pico-8 play session: mixed d-pad (fixed 12-tick cycle)

[t = 1 s] mixed d-pad (1.2s cycle ×~1): → ← ↑ ↓ + 🅾/❎ taps, ~1s
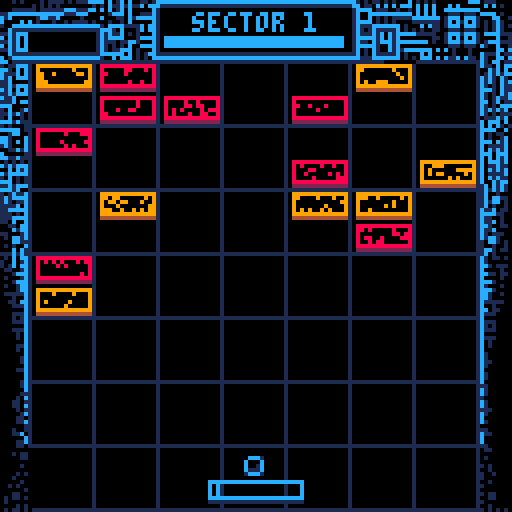
[t = 2 s] mixed d-pad (1.2s cycle ×~1): → ← ↑ ↓ + 🅾/❎ taps, ~2s
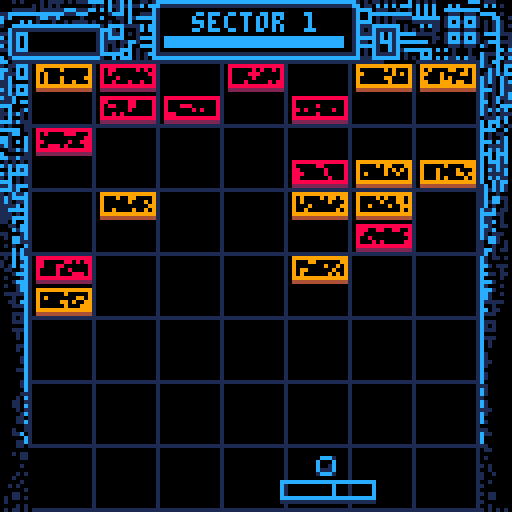
[t = 4 s] mixed d-pad (1.2s cycle ×~3): → ← ↑ ↓ + 🅾/❎ taps, ~4s
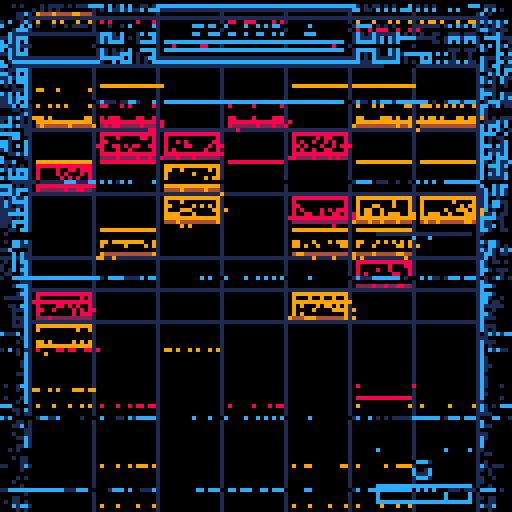
[t = 6 s] mixed d-pad (1.2s cycle ×~5): → ← ↑ ↓ + 🅾/❎ taps, ~6s
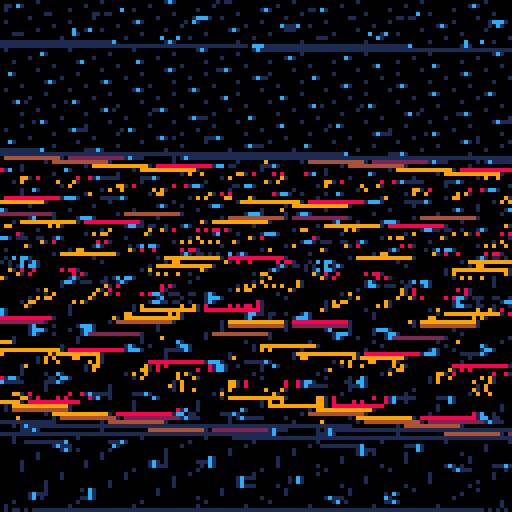

pico-8 cartridge
version 8
__lua__
--bit.bash
--by fred bednarski
--@level27geek


--this code is probably a mess
--i wouldn't know, bc it is
--realy the first thing
--that i have ever coded.
--find out more at:
--level0gamedev.blogspot.com

--edit: i have learned a lot in
--making of this game. i now 
--know for sure, the code is a 
--mess. a lot of different 
--naming conventions and 
--spaghetti code in general.
--here be dragons.

music(0)

function _init()

function gpal()
 pal()
 palt (0, false)
 palt (15, true)
end

gpal()
gamestate=0

frame_num=1
once = 0

--paddle
padx=52
pady=120
padyconstant=pady
padw=23
padh=4
padspeed=0
padspeedmax=10
padcenterx=padx+padw/2
padcol=12

--ball
ballsize=5
ballx=(padx+padx+padw)/2-2 --centers the ball on the paddle for serve
bally=pady-ballsize-1
ballsprite=2
ballxdir=0
ballydir=0
ballspeed=0
startspeed=1.9
servedir=startspeed
servei=0
ballcenterx=ballx+ballsize/2
ballcentery=bally+ballsize/2

--playfield
minx=7
maxx=120
miny=15
maxy=127

--endframe
frame_col =12
frame = {}
frame_action = 0

--intro_bg
grid_t=0

bugs ={} --table for enemies
explosions ={} --table for particles
trails ={} --table for trail particle

level=1
leveldone=true
currentlevel = 0
score=0
scoremulti=10 --score multiplier, large to avoid rounding errors
lives=4 
newball=1
hitx=0
camoffset = 0 --used for screenshake

--timer
timerx1 = 41
timery1 = 9
timerx2 = 86
timery2 = 11
timercol = 12 
timerxmax=timerx2
timerlen=timerx2-timerx1
timerlenmax=timerxmax-timerx1

--text info up top
topinf = "sector "..level
topcol1 = 12
topcol2 = 12

symbols={"�","�","�","�","�","�","�","�","�","�","�","�","�"}
symbol=flr(rnd(#symbols))+1

--powerups todo
bonuses = {powerups ={} }

powerups = {
 {name = "pad size+",label="p", col=12, func= function() padw+=4 padh+=2 end},
 {name = "pad size-",label="p", col=8, func= function() padw-=4 padh-=2 end},
 {name = "slow ball",label="s", col=12, func= function() if ballspeed>=2+max(0.5,level/7) then ball_speed_mod(min(-level/7,-0.5)) end end},     
 {name = "fast ball",label="s", col=8, func= function() ball_speed_mod(0.5) end},
 {name = "ball size+",label="b", col=12, func= function() ballsize+=2 ballsprite+=1 end},     
 {name = "ball size-",label="b", col=8, func= function() ballsize-=2 ballsprite-=1 end},
 {name = "error!",label="nil", col=8, func= function() bosses[bosses.select].func() end}
}

 
--glitches
glitch_noise_factor = 0
glitch_line_factor = 0 
--timers for different glitches
tot1 = nil -- total glitch out
tot2 = nil -- wobble
tot3 = nil -- glitch_triline
tot4 = nil -- glitch_fuzz

--bosses
bosses={
 {name="dr0p.dat", inf="bulky trojan able to push data down into secure memory and brick the cpu.  ", func = function() bug_down() end},
 {name="bre3d-v8", inf="lower memory virus that clones itself and corrupts data in a rapid manner.  ", func = function() create_breed() end},
 {name="cysta_b", inf="an ever expanding rootkit. disables sys functions and makes it unstable.   ", func = function() create_copy_bug() end},
 {name="happy.84",inf="a polymorphic worm with surveillance protocols and very unstable behavior.  ", func = function() bugmix() end},
 select=1
}
bi={} --boss indicator
bi.x=85
bi.y=55 

flashes={}
keys={} --for extended key handler
init_keys()
tbx_init()


end



function movepaddle()
 padcol=12
 pady=padyconstant
  if is_held(0) and padx>1 then
   padspeed-=3
  elseif is_held(1) and padx<(127-padw) then
   padspeed+=3
  end 
  padx+=padspeed
  if newball==1 then
   ballx=padx+padw/2-ballsize/2
  end
  --contain the paddle movement
  --to within the playfield
  if padx<minx then
			padx=minx
			padspeed=0
  elseif padx+padw>maxx then
   padx=maxx-padw
   padspeed=0
  end
  if padspeed>padspeedmax then
   padspeed=padspeedmax
  end
end


function padspeed_down()
 padspeed = 0.5 * padspeed
 if padspeed>-1 and padspeed<1 then
  padspeed=0
 end 
end 


function serve()
 if newball==1 and
 is_pressed(4)  and
 lives!=-1 and 
 generating != true  then 
  newball=0
  ballydir-=startspeed
  ballxdir+=servedir
  music(4)
  end
end

function serve_help()
  if (is_pressed(1)) servedir=1
  if (is_pressed(0)) servedir=-1
  servei+=servedir
  if (servei<=padx) servei = padx+padw-1
  if (servei>=padx+padw) servei=padx+1
end

function serve_line()
 if newball==1 then
  for i=1,3 do
   pset(servei,pady+i,12)
  end 
 end
end

function moveball()
  ballhit = false
  ballx+=ballxdir
  bally+=ballydir
  ballcenterx=ballx+ballsize/2
  ballcentery=bally+ballsize/2
  if ballxdir!=0 then trail_create(ballx,bally,12,ballspeed+4,ballsize-1) end
end


function wallbounce()
 --left
  if ballx<minx then
   ballxdir=-ballxdir
   ballx+=1
   sfx(4)
   create_explosion(ballx,bally,12,2,2,4)
  end
 --right
  if ballx>=maxx-ballsize then
   ballxdir=-ballxdir
   ballx-=1
   sfx(4)
   create_explosion(ballx+ballsize,bally,12,2,2,4)
  end
 --top
  if bally<miny then
   ballydir=-ballydir
   bally+=1
   sfx(4)
   create_explosion(ballx+3,bally,12,2,2,4)
  end
end


function hitball()
 --check if ball is within paddle
  if ballx>padx-2 and
  ballx<=padx+padw+1 and
  bally>=pady-ballsize and
  bally<pady+padh and
 --and is travelling down
  ballydir>0 then
  --pitagoran therum keeps
  --overall speed constant
   ballspeed=sqrt(ballxdir*ballxdir+ballydir*ballydir)
  
  --slice mechanic?
  --only small changes to ballxdir
   if is_held(0) or is_held(1) then
    ballxdir+=padspeed/4.2
   else 
   --change ball angle
   --based on where the ball
   --hit the paddle
    padcenterx=padx+padw/2
    hitx=(ballcenterx-padcenterx)/(padw/2)
    ballxdir=ballspeed*hitx
   end
   if ballxdir==0 then
    ballxdir=rnd(1)-2/10  
   end
  --elimnate ball going crazy
  --when x dir > speed
   if ballxdir>ballspeed then
    ballxdir=ballspeed*0.9
   elseif ballxdir<-ballspeed then
    ballxdir=ballspeed*0.9*(-1)
   end  
  --speed up the ball
   ballspeed+=(min(level,8)/100)
  --compute ball y direction
  --to keep speed constant
   ballydir=sqrt(ballspeed*ballspeed-ballxdir*ballxdir)*(-1)
   sfx(3)
   scoremulti=10
   padcol=7
   pady+=2
   create_explosion(ballcenterx,ballcentery+3,12,6,1,6) 
  end
end


function lose()
  if bally>maxy then
   music(-1)
   if (lives>0) sfx(17)
   if lives!=-1 then
 	  camoffset=2
 	  create_pixelfall(ballx+ballsize/2,bally+ballsize/2,12,2,-1)
 	  create_pixelfall(ballx+ballsize/2,bally+ballsize/2,7,2,-1)
 	  newball=1
 	  lives-=1
 	  scoremulti=10
 	  ballx=(padx+padx+padw)/2-3
    bally=pady-ballsize-1
    ballxdir=0
    ballydir=0
    basic_sizes()
    tot3=10
    for i in all(bonuses) do
     flash_square_crreate(i,6)
     create_explosion(i.x+4,i.y+8,i.col,8,2,5)
     create_pixelfall(i.x+4,i.y+8,i.col,4,1)
     del(bonuses,i)
    end 
 	 else
 	  ballydir=0
 	  ballxdir=0
 	  bally=40
 	  ballx=40	  
   end
   
  end
end

 
function lose_check()
 if lives!=-1 then
  --draw the ball
   spr (ballsprite,ballx,bally)
 else
  gamestate = 1.5
  music(0, 2000)
  sfx(10)
 end
 for i in all(bugs) do
  if i.y > 110 then
   gamestate = 1.5
   music(0)
   sfx(10)
  end
 end  
end


function create_bug(sprite)
--generate random x & y
  rndx=flr(rnd(7))*16+8
  rndy=flr(rnd(8))*8+15
--responsible for assigning
--random values to enemies
 local sprites={16,32}
 local sn = flr(rnd(2)+1) 
 local o={}
 o.sprite= sprite or sprites[sn]
 if o.sprite == 16 then
  o.col = 8
  o.point = 10
 elseif o.sprite == 32 then
  o.col = 9
  o.point = 10
 elseif o.sprite==4 then
  --breed virus
  o.col = 8
  o.w = 1 
  o.y = flr(rnd(10))*8+32
  o.x = flr(rnd(7))*16+8
  if o.x <=64 then
   o.xd=0.25
  else
   o.xd=-0.25
  end  
  o.point = 0
  create_explosion(o.x+4,o.y+4,o.col,8,2,10)
  create_pixelfall(o.x+4,o.y+8,5,8,1)
     
 else 
  o.col = 13 
  o.point = 0
 end  
 o.x=o.x or rndx
 o.y=o.y or rndy
 o.w=o.w or 2
 o.h=1

 local tries = 0
 local overlapped = true
  while overlapped and tries<250 do
   overlapped = false
   foreach(bugs, function(bugs)
    if bugs.x<o.x+o.w*8 and bugs.x+bugs.w*8>o.x and bugs.y<o.y+o.h*8 and bugs.y+bugs.h*8>o.y
    then
     tries+=1
     overlapped = true
     o.x=flr(rnd(7))*16+8
     o.y=flr(rnd(8))*8+15
    end
   end)
  end
  if tries<250 then
   add(bugs, o)
  end 
end


function draw_bug (o)
--draw an enemy with values
--established in create_bug
  spr(o.sprite,o.x,o.y,o.w,o.h)
  --glitchy effect for bricks
  if o.w==2 then
   for y=o.y+2,o.y+6 do
    for x=o.x+2,o.x+14 do
      if pget(x,y)==0 
      and rnd(1)>0.8 then 
       pset(x,y,o.col) 
      end
    end
   end
  end 
end


function col_bugball()
  for bug in all(bugs) do
    if bug.x+1 < ballcenterx+ballsize/2 and
       bug.x-1 + bug.w * 8 > ballcenterx-ballsize/2 and
       bug.y+1 < ballcentery+ballsize/2 and
       bug.y-1 + bug.h * 8 > ballcentery-ballsize/2 
       --trying to fix some fringe 
       --collision issues with those
       and not ballhit then
        flr(ballx)
        flr(bally)
        ballx -=ballxdir
        bally -=ballydir
        
        
      --bounce horizontal
      if
       (ballx+ballsize-1 < bug.x or
       ballx+1 > bug.x + bug.w * 8)
      then
        ballxdir = -ballxdir  
      -- since you've ruled out a horizontal bounce, we know
      -- for a fact that it'll be a vertical bounce.
      --bounce vertical
      else
        ballydir = -ballydir
      end
      -- since there's definitely a bounce, the sound can be stated once
      sfx(5)
      ball_speed_mod(0.005+min(level,4)/1500)
      ballhit = false
      create_explosion(bug.x+bug.w*4,bug.y+bug.h*4,bug.col,8,2,10)
      create_pixelfall(bug.x+bug.w*4,bug.y+bug.h*8,bug.col,8,1)
      if bug.sprite == 16 or bug.sprite == 32 then
       create_bonus(bug.x+bug.w*4,bug.y+bug.h*8)
      end
      flash_square_crreate(bug,6)
      hitbug(bug)
      camoffset-=0.5 + 0.25 * #explosions
      break
    end
  end
end


function hitbug(bug)
 if bug.sprite == 32 then
  bug.sprite = 16
  bug.col = 8
 else 
 del(bugs, bug)
 end
 timerx2+=0.5+level/2+scoremulti/5
 if bug.point==10 then score += scoremulti end
 scoremulti+=level
end


function start_level()
 frame_action=0
 if (level==1) glitch_line_factor=0
 generating = true
 if currentlevel < level 
 and #bugs < 20+level then
  create_bug()
 else currentlevel=level
 generating = false 
 end  
 if generating==false and leveldone==true then
  bosses[bosses.select].func()
  leveldone=false 
 end
end


--random number from to int
function randint(minn, maxn)
  local range=(maxn+1)-minn
  return flr(rnd(range)+minn)
end


function grid_draw()
 local t=1
 local x1=7
 local y1=15
 while t<=8 do
  line (x1,15,x1,127,1)
  line (7,y1,119,y1,1)
  t+=1
  x1+=16
  y1+=16
 end
end 


function screenshake()
 --moves camoffset back to zero
 --1px at a time, flipping sign
 --every time
 if camoffset > 2 then camoffset = 2
  elseif camoffset < -2 then camoffset = -2
 end
 if (camoffset==0) return
 if (camoffset<0) then
  camoffset+=0.25
 end
 if (camoffset>0) then
  camoffset-=0.25
 end
 camoffset*=-1
end


function create_pixelfall (x,y,col,spread,direction)
 local pixelfall = {}
 pixelfall.x = x
 pixelfall.y = y
 pixelfall.bits = {}
 for i=0,randint(10,20) do
  local bit = {}
  bit.x = x + randint(-spread,spread)
  bit.y = y
  local pcol = {2,8}
  bit.col = col
  bit.xdir = 0
  bit.ydir = direction*rnd(4)+0.2
  add (pixelfall.bits, bit)
  end
 pixelfall.step = 0
 pixelfall.maxsize = randint(12,20)
 add (explosions, pixelfall) 
end 


function create_explosion (x,y,col,count,spread,ticks)
 local explosion = {}
 explosion.x = x
 explosion.y = y
 explosion.bits = {}
 for i=0,randint(count,count*2)+#explosions*2 do
  local bit = {}
  bit.x = x
  bit.y = y
  bit.col = col
  bit.xdir = randint(-spread,spread)
  bit.ydir = randint(-spread,spread)
   if bit.xdir==0 and bit.ydir==0 then
    bit.ydir=spread
   end 
  add(explosion.bits, bit)
 end
 explosion.step = 0
 explosion.maxsize = ticks
 add(explosions, explosion)
end  


function explosion_update()
 for explosion in all(explosions) do
  if explosion.step <= explosion.maxsize then
   explosion.step += 1
   for bit in all(explosion.bits) do
    bit.x += bit.xdir
    bit.y += bit.ydir
   end
  else
    del(explosions, explosion)
  end
 end  
end


function explosion_draw()
 for explosion in all(explosions) do
    for bit in all(explosion.bits) do
      pset(bit.x,bit.y,bit.col)
    end
 end
end

function create_bonus(_x, _y,sp)
 local _bonus = {x = _x-4, y = _y-4}
  local var
   
   if sp!=nil then
    var = sp
   elseif #bonuses<3 and rnd(1) <0.1+scoremulti/100 then
    var = flr(rnd(#powerups)) + 1
   else
    return
   end
    _bonus.spr = powerups[var].spr
    _bonus.func = powerups[var].func
    _bonus.vel = 0.5 + rnd(0.5) 
    _bonus.col = powerups[var].col
    _bonus.w=1
    _bonus.h=1
    _bonus.label = powerups[var].label
    _bonus.name = powerups[var].name
    add(bonuses, _bonus)
end


function bonus_update()
 for i in all(bonuses) do
  --clear bonuses when there are no bricks left
  if #bugs<1 then 
   create_explosion(i.x+4,i.y+8,i.col,8,2,5)
   flash_square_crreate(i,6)
   del(bonuses,i) 
  end
  --move the bonus down
  i.y += i.vel+level/10
  trail_create(i.x+randint(-2,4),i.y-4,i.col,8,4)
  --bonus/paddle collision
  if i.x+8 >= padx and i.x <= padx+padw 
  and i.y+6 >= pady then
   create_pixelfall(i.x+4,i.y+8,i.col,4,-1)
   create_pixelfall(i.x+4,i.y+8,i.col,4,-1)
   create_explosion(i.x+4,i.y+8,i.col,8,2,5)
   frame_num=1
   i.func()
   padcol=7
   pady+=1
   flash_square_crreate(i,6)
   topinf=i.name
   topcol1=i.col
   topcol2=7
   del(bonuses,i)
   score+=64
   if i.col == 12 then
   sfx(6)
   end
   if i.col == 8 then
   sfx(7)
   end
  end
  --destroy brick when it 
  --reaches the bottom 
  if i.y+8 >= 128 then
   create_explosion(i.x+4,i.y+8,i.col,8,2,5)
   flash_square_crreate(i,6)
   del(bonuses,i)
  end 
 end 
end

function bonus_draw()
 for i in all(bonuses) do
 -- spr(i.spr,i.x,i.y)
 rect(i.x,i.y,i.x+7,i.y+7,flash2colors(i.col,7,3))
 print(i.label,i.x+2,i.y+2,flash2colors(i.col,7,3))
 end
end

function end_level()
 if #bugs==0 then
 if not level_transit then tot3=10 end 
  if once == 0 then
  sfx(9)
  music(0)
  
  once = 1
  end
  frame_action = 1
  level_transit=true
  timerx2+=1
  ballxdir=0
  ballydir=0
  ballx=(padx+padx+padw)/2-2 --centers the ball on the paddle for serve
  bally=pady-ballsize-1
  newball=1
  scoremulti=10 	
  create_pixelfall(ballx+ballsize/2,pady-2,7,ballsize/2-1,-1)
 	create_pixelfall(padx+padw/2,pady,12,padw/2,-1)  
 	if is_pressed(4) then
   leveldone=true
   tot3=10
   frame_action = 0
   level_transit=false
   level+=1
   startspeed=startspeed+0.01*level
   timerx2 = timerxmax
   topinf= "sector "..level
   local mover = padw-23
   padx+=mover/2 -- makes paddle stay in the same place between levels
   basic_sizes() -- restarts pad and ball size between levels
   once = 0
   music(-1)
   sfx(17)
  end
  return true 
 end   
end


function init_frame()
 frame.x = -2
 frame.x2 = -1
 frame.x3 = 129
 frame.x4 = 128
 frame.r1 = 62
 frame.r2 = 62
 frame.r3 = 66
 frame.r4 = 66
end


function frame_update() 
 frame.x2 += 4
 frame.x2 = min(frame.x2,64)
 frame.x4 -= 4
 frame.x4 = max(frame.x4,64)

 if frame.x2 == 64 then
  frame.r1 -= 4
  frame.r1 = max(frame.r1,13)
  frame.r2 -= 4
  frame.r2 = max(frame.r2,32)
  frame.r3 += 4
  frame.r3 = min(frame.r3,114)
  frame.r4 += 4
  frame.r4 = min(frame.r4,98)
 end 
end

--this is a frame that comes
--up at the end of the lvl/game
function frame_control() 
 if frame_action >= 1 then
  frame_update()
 else init_frame()
 end  
end


function frame_draw()
 local mod=0
--two lines that meet in middle
 line (frame.x,63+mod,frame.x2,63+mod,frame_col)
 line (frame.x3,63+mod,frame.x4,63+mod,frame_col)
 line (frame.x,65+mod,frame.x2,65+mod,frame_col)
 line (frame.x3,65+mod,frame.x4,65+mod,frame_col)
--when they do, square appears 
 if frame.x2==64 then
  rect (frame.r1,frame.r2+mod,frame.r3,frame.r4+mod,frame_col)
  rect (frame.r1+1,frame.r2+1+mod,frame.r3-1,frame.r4-1+mod,0)
  rect (frame.r1+2,frame.r2+2+mod,frame.r3-2,frame.r4-2+mod,frame_col)
  rectfill (frame.r1+3,frame.r2+3+mod,frame.r3-3,frame.r4-3+mod,0)
  line (0,64,13,64,0)
  line (127,64,114,64,0)
 end
end

function glitch_fuzz()
  local cs=cos((frame_num%60)/60)
  cs*=0.75
  for i=0,100 do
   local b=0x6000+i*80
   local c=i/100
   local le=70
   memcpy(b,b+i%(1+cs),le)
  end
end


function glitch_noise()
 if glitch_noise_factor > 0 then
  local f = glitch_noise_factor/5
  for tx=0,16 * f  do
   for ty=0,16 * f do
   tk=rnd(3)-1 
   ta=tx*(8/f)+tk 
   tb=ty*(8/f)+tk
   tc=pget(ta,tb) 
   tc+=flr(rnd(9)/8) 
   pset(ta+rnd(3)-1,tb+rnd(3)-1,tc)
   end
  end
 end
 glitch_noise_factor-=1
 glitch_noise_factor=max(0,glitch_noise_factor)  
end


function glitch_line_random(mod)
  local source = flr(rnd(8191))
	 local range = flr(rnd(64))+64
	 local dest = 0x6000 + rnd(8191-range)-2
	 
  if mod != nil then
   local i = rnd(1)
   if i<0.5 then
    source=flr(rnd(1900)) 
   else
    source=flr(rnd(1900))+6140
   end
  end
  source+=0x6000
	 memcpy(dest,source,range)
end

function glitch_listener_draw()
 
 if tot4!=nil and tot4 > 0 then
  glitch_fuzz()
  sfx(2)
  tot4-=1
 else
  tot4=nil 
 end
 
 if tot3!=nil and tot3>0 then
  glitch_triline(20) 
  sfx(2)
  tot3-=1
 else
  tot3=nil 
 end
  
 if tot2!=nil and tot2>0  then
  filter()
  sfx(2)
  tot2-=1
 else
  tot2=nil 
 end
 
 if tot1!=nil and tot1>0  then
  glitch_total()
  sfx(2)
  tot1-=1
 else tot1=nil 
 end
end 


function glitch_triline(lines)
	local lines=lines or 64
	
	for i=1,lines do
		row=flr(rnd(128))
		row2=flr(rnd(127))
		if (row2>=row) row2+=1
		
		-- copy a row from the
		-- screen into temp memory
		memcpy(0x4300, 0x6000+64*row, 64)
		
		-- another row from the
		-- screen to our original row
		memcpy(0x6000+64*row, 0x6000+64*row2, 64)
		       
		--copy the temp row into row2's
		--original slot
		memcpy(0x6000+64*row2, 0x4300,64)
	end
end


function ball_speed_mod(mod)
 ballspeed=sqrt(ballxdir*ballxdir+ballydir*ballydir)
 ballspeed+=mod
 if ballxdir>ballspeed then
    ballxdir=ballspeed*0.9
 elseif ballxdir<-ballspeed then
    ballxdir=ballspeed*0.9*(-1)
 end    
 if ballydir>0 then
 ballydir=sqrt(ballspeed*ballspeed-ballxdir*ballxdir)
 else
 ballydir=sqrt(ballspeed*ballspeed-ballxdir*ballxdir)*-1
 end
end

function rand_glitch()
 local i = rnd(13)
 if i<1.5 then tot1=15+level
 elseif i<4 then tot2=20+10*level
 elseif i<8 then tot4=20+10*level
 else tot3=5+5*level
 end
end

function bonus_glitch()
  var = flr(rnd(#bugs))+1
  bug=bugs[var] 
  create_bonus(bug.x+bug.w*4,bug.y+bug.h*8,#powerups)
end

function bugmix()
 local a = #bugs
 for bug in all (bugs) do
  del(bugs,bug)
 end 
 for j = 1,a+1 do
  create_bug()
 end
 
 tot1=10
end

function create_copy_bug()
 --makes a brick worth 0 points
 --used in breeder
 for c = 1,flr(level/2)+1 do
  local i = #bugs
  create_bug(48)
  if i < #bugs then
   local bug = bugs[#bugs]
   create_explosion(bug.y,bug.y,bug.col,20,20,2)  
   create_pixelfall(bug.x+bug.w*4,bug.y+bug.h*8,bug.col,8,-1) 
  end
 end
 tot2 = 10 --wobble glitch effect 
 camoffset+=1
end

function bug_down()
 --drops all the bricks
 --used in drop.dat 
 if #bugs>0 then
  for bug in all(bugs) do
   bug.y+=8
   create_pixelfall(bug.x+bug.w*4,bug.y+bug.h*8,bug.col,8,-1)  
  end 
  camoffset+=1
  tot3=3
 end 
end

function create_breed()
 for i=1,flr(level/4)+1 do
  create_bug(4)
  tot3=5
  camoffset+=1
 end 
end

function breed_update(o)
--find breed viruses among bugs
 if o.w==1 then
  --animate 
  if frame_num%4==0 then
   o.sprite+=1
   if (o.sprite>7) o.sprite=4
   if (o.sprite==4) create_explosion (o.x,o.y+8,o.col,4,0.5,3)
   if (o.sprite==6) create_explosion (o.x+8,o.y+8,o.col,4,0.5,3)
  end
  --walk
  o.x+=o.xd
  if (o.x<=minx or o.x+8>maxx) o.xd*=-1
   
 
 end
end

function rand_boss_skill()
local i = rnd(9)
 if i<3 then bug_down()
 elseif i<6 then create_copy_bug()
 else create_breed()
 end
end


function timer_update()
 
 local left = timerx2-timerx1
 local right = timerxmax-timerx1
 if left<right*0.1 then
  timercol=flashrw
 elseif left<right*0.25 then
  timercol=flashbw 
 else timercol=12
 end
 
 if ballydir!=0 then
  timerx2-=level/30
 end
 if timerx2 < timerx1 then
 bosses[bosses.select].func() --this reads function from bosses table
  create_explosion(timerx1,timery1,12,10,10,4)
  timerx2=timerxmax
  timercol=8
 end
 if timerx2 >= timerxmax then
  timerx2 = timerxmax-1
 end
end

function flash2colors(one,two,delay)
 if frame_num%delay<delay/2 then
  return one
 else
  return two
 end 
end

function timer_draw()
 rectfill(timerx1,timery1,timerx2,timery2,timercol)
 print (topinf,64-#topinf*2,timery1-6,flash2colors(topcol1,topcol2,6))
end

function constrains()
 ballspeed=min(ballspeed,3.5+(level/10))
 ballsize=mid(3,ballsize,7)
 ballsprite=mid(1,ballsprite,3)
 if frame_num%3 then 
  padw=mid(15,padw,31)
  padh=4 
 end
 if frame_num==45 then
  topinf= "sector "..level
  topcol1=12
  topcol2=12
 end
end

function flash_square_crreate(thing,t)
  local square = {}
  square.col=thing.col
  square.x=thing.x
  square.y=thing.y
  square.x2=thing.x+thing.w*8
  square.y2=thing.y+thing.h*8
  square.t=t
  add (flashes,square)
end

function flash_square_update()
 for i in all(flashes) do
  local speed=0.5
  i.x+=speed
  i.y+=speed
  i.x2-=speed
  i.y2-=speed
  i.t-=speed
  if i.y>i.y2 then i.y=i.y2 end
  if i.t<=0 then
   del(flashes,i)
  end 
 end
end

function flash_square_draw()
 for i in all (flashes) do
  rect(i.x,i.y,i.x2,i.y2,i.col)
 end
end


function trail_create(_x,_y,col,delay,spread)
 --for i =0,amount do
  local bit = {}
  bit.x = _x+flr(rnd(spread))+1
  bit.y = _y+flr(rnd(spread))+1
  bit.col = col
  bit.maxsize = delay
  bit.step = 0
  add(trails, bit)
end

function trail_update()
 for bit in all(trails) do
  if bit.step<=bit.maxsize then
   if bit.step>=bit.maxsize*0.7 then
    bit.col=1
   end 
   bit.step+=1
  else
   del(trails,bit) 
  end
 end
end

function trail_draw()
 for bit in all(trails) do
  pset(bit.x,bit.y,bit.col)
 end
end

function basic_sizes()
 ballsprite=2
 ballsize=5
 padw=23
 padh=4
 bally=pady-ballsize-1
end


function glitch_total()
 for y=0,126 do
  local amp=64-y
  amp=amp*sin(tot1/5)
  amp=64-amp
  local addr=0x6000+64*y
  local addr2=0x6000+64*amp
  memcpy(addr,addr2,64)
 end
end

function filter()
 for y=0,126 do
  local tamp=sin((frame_num%127)/126)*8
  local yy=(y+frame_num*tamp)%126
  local addr=0x6000+64*y
  local addr2=flr(2*sin(yy/125))
  memcpy(addr+addr2,addr,64-addr2)
  if rnd(1.0)>0.99 then
   local x=0
   while x<128 do
    pset(x,y,1)
    x+=flr(rnd(16))
   end
  end
 end
end


function xy_to_mem(x,y)
 local v = 0x6000 + y*64 + flr(x/2)
 return v
end

function glitch_vertical(x,y,hight,dis,direction)
 local xy = {}
 for i=1,hight do
  add (xy,xy_to_mem(x,y)+64-i*64)
 end 
 local d = direction or 1
 for i=hight,1,-1 do
  local xydest=xy[i]-(dis*64)
  glitch_line(xy[i],xydest,2) 
 end
end

function glitch_line(source,dest,range)
 memcpy(dest,source,range)
end

function horizon_grid() --by electricgryphon
			w=127
			n=10
			local mod=64
   gridcolor=1
   
			grid_t-=0.30
			for i=0,n do
				local z=(i*n+grid_t%n)
				local y=w*n/z+25
				line(0,y,w,y,gridcolor)
				v=i+grid_t%n/n-n/2
				line(v*9+mod,40,v*60+mod,w,gridcolor)
			end
			
			rectfill(0,0,127,39,0)
			line(0,40,127,40,1)
end

--extended key handler
function is_held(k) return band(keys[k], 1) == 1 end
function is_pressed(k) return band(keys[k], 2) == 2 end
function is_released(k) return band(keys[k], 4) == 4 end

function upd_key(k)
if keys[k] == 0 then
if btn(k) then keys[k] = 3 end
elseif keys[k] == 1 then
if btn(k) == false then keys[k] = 4 end
elseif keys[k] == 3 then
if btn(k) then keys[k] = 1
else keys[k] = 4 end
elseif keys[k] == 4 then
if btn(k) then keys[k] = 3
else keys[k] = 0 end
end
end

function init_keys()
for a = 0,5 do keys[a] = 0 end
end

function upd_keys()
for a = 0,5 do upd_key(a) end
end

function centerprint(string,y,col)
 print(string,64-#string*2,y,col)
end 

---textbox 
function tbx_init()
tbx_counter=1
tbx_width=tbx_width or 23 --characters not pixels
tbx_lines={}
tbx_cur_line=1
tbx_com_line=0
tbx_text=nil
tbx_x=nil
tbx_y=nil
end


function tbx_update()
 if tbx_text!=nil then 
 local first=nil
 local last=nil
 local rows=flr(#tbx_text/tbx_width)+2
 
 --split text into lines
 for i=1,rows do
  first =first or 1+i*tbx_width-tbx_width
  last = last or i*tbx_width
   
  --cut off incomplete words
  if sub(tbx_text,last+1,last+1)!="" or sub(tbx_text,last,last)!=" " and sub(tbx_text,last+1,last+1)!=" " then
   for j=1,tbx_width/2 do
    if sub(tbx_text,last-j,last-j)==" " and i<rows then
     last=last-j
     break
    end
   end
  end
  
  --create line
  --if first char is a space, remove the space
  if sub(tbx_text,first,first)==" " then
   tbx_lines[i]=sub(tbx_text,first+1,last)
  else
   tbx_lines[i]=sub(tbx_text,first,last)
  end
   first=last
   last=last+tbx_width
 end
 
 --lines are now made
 
 
 --change lines after printing
 if tbx_counter%tbx_width==0 and tbx_cur_line<#tbx_lines then
  tbx_com_line+=1
  tbx_cur_line+=1
  tbx_counter=1  
 end
 
 --update text counter
 if frame_num%2==0 then
  tbx_counter+=1
  if tbx_counter < #tbx_text and tbx_cur_line<#tbx_lines
  and (sub(tbx_text,tbx_counter,tbx_counter)!=" ")
  then
   sfx(1)
  end
  if (sub(tbx_text,tbx_counter,tbx_counter)=="") tbx_counter+=1
 end
 end
end


function tbx_draw()
 if #tbx_lines>0 then
  --print current line one char at a time
  print(sub(tbx_lines[tbx_cur_line],1,tbx_counter),tbx_x,tbx_y+tbx_cur_line*8-8,tbx_col)
 
  --print complete lines
  for i=0,tbx_com_line do
   if i>0 then
    print(tbx_lines[i],tbx_x,tbx_y+i*8-8,tbx_col)
   end
  end
 end 
end


function textbox(text,x,y,col,w)
 tbx_init()
 tbx_x=x or 4
 tbx_y=y or 4
 tbx_col=col or 7
 tbx_width = w or tbx_width
 tbx_text=text
end





--xxxend

function play_update()
  start_level()
  constrains()
  movepaddle()
  padspeed_down()
  serve_help()
  serve()
  wallbounce()
  hitball()
  foreach (bugs,breed_update)
  moveball ()
  lose()
  col_bugball()
  trail_update()
  bonus_update()
  timer_update()
  end_level()
  flash_square_update() 
  
 --test  
 if btnp(5) then bugmix() end
end


function play_draw()
  --clear the screen
   cls()
   camera(0,0+camoffset)
   if not level_transit then grid_draw() else horizon_grid() end  
   map(0,0,0,0,16,16)
   timer_draw()
   foreach (bugs,draw_bug)
  --draw the score
   print(score,4,8,12)
   print(lives,95,8,12)
  --draw the paddle
   rect (padx,pady,padx+padw,pady+padh,padcol)
   line (padx,pady+padh+1,padx+padw,pady+padh+1,1)
   --when game is played
   trail_draw()
   explosion_draw()
   flash_square_draw()
   bonus_draw()
   lose_check()
   serve_line()   
end

---------

function end_update()
  frame_col = 8   frame_action = 1
  endscore=score.." bytes recovered"
  local ly=flr(rnd(128))
  glitch_line_random(true)
  if (frame_num%3==0) line(ly,0,ly,127,0)
  if frame_num%30+flr(rnd(10))==0 then
   tot4=10
  end
  if is_pressed(4) then
   tot1=11
   sfx(8)
  end
  if tot1==1 then
   _init()
  end
    
end


function end_draw()
  if frame.r1 < 20  then
   centerprint ("error:connection lost",40,flash2colors(8,2,10))
   centerprint (endscore,88,8)
  end 
 explosion_draw()
end

--------
 
function intro_update()
  
  if frame_num==5 then
   textbox("connection:stable  data integrity:fail malware found:".. #bosses.. " navigate:�/�    info:�/�",4,57,12,21)
  end
  
  if is_pressed(5) or is_pressed(4) then
   textbox(bosses[bosses.select].inf,4,57,12,21)
  end
  --boss selector
  if (is_pressed(2)) bi.y-=8 bosses.select-=1
  if (is_pressed(3)) bi.y+=8 bosses.select+=1
  if (is_pressed(2)) sfx(4)
  if (is_pressed(3)) sfx(4)
  if (bi.y< 55) bi.y=55+8*(#bosses-1) bosses.select=#bosses
  if (bi.y> 55+8*(#bosses-1)) bi.y=55 bosses.select=1
  
  --game start
 if btn(4) and btn(5) then
  tot1=11
  music(-1)
  sfx(17)
 end
 if tot1==11 then
  gamestate=1
  tbx_init()
 end
  
 if frame_num%(flr(rnd(30)+40))==0 then
  create_explosion (122,54,7,rnd(4)+2,2,rnd(10)+2)
  if rnd(1)<0.5 then 
   tot3=3
  else
   tot4=15
  end
  create_pixelfall (122,54,7,1,1)   
 end  
end


function intro_draw()
 cls()
 horizon_grid()
 if frame_num%4>2 then
  for i=1,40,2 do
   line(83,52+i,122,52+i,1) 
  end
 end
 --boss selector
 for i=1,#bosses do
   print(bosses[i].name,87,49+i*8,12)
 end
 rect(bi.x,bi.y,bi.x+34,bi.y+8,12)
 rect(82,52,122,90,12)
 for i=0,#bosses-1 do
  rect(97+i*7,93,101+i*7,97,1) 
 end  
 map(16,0,0,-4,16,16)
 spr(136,117,52)
 spr(2,61,11)   
 centerprint ("press � and � to access  ",112,flashbw)
 centerprint (bosses[bosses.select].name.." infected sectors",118,flashbw)
 explosion_draw()
end 
 
function _update()
 upd_keys()
 screenshake()
 frame_num+=1
 frame_control()
 explosion_update()
 if frame_num > 3000 then frame_num=1 end
 if gamestate==0 then
  intro_update()
 elseif gamestate==1 then
 	play_update()
 elseif gamestate==1.5 then	
  end_update() 
 end
 flashbw=flash2colors(12,7,6)
 flashrw=flash2colors(8,7,4)
 tbx_update()
end


function _draw()
 if gamestate==1 then
  play_draw()
 end
 if gamestate==0 then
  intro_draw()
 end
 glitch_noise() 
 if (glitch_line_factor > 0) glitch_line_random()
 frame_draw()
 if gamestate==1.5 then 
  end_draw()
 end
 tbx_draw()
 glitch_listener_draw()
end 
__gfx__
00000000fc1fffff0ccc1ffff1ccc1ffff5555ffff5555ffff5555ffff5555ff0000000000000000000000000000000000000000000000000000000000000000
00000000cfcfffffcfffcfff166ffc1fff5885ffff5885ffff5885ffff5885ff0000000000000000000000000000000000000000000000000000000000000000
000000001c1fffffcff1cfffc6ffffcfff5005ffff5005ffff5005ffff5005ff0000000000000000000000000000000000000000000000000000000000000000
00000000ffffffffc111cfffcffff1cfff5555ffff55558fff5555fff85555ff0000000000000000000000000000000000000000000000000000000000000000
00000000ffffffff1ccc1fffcfff11cff850058ff8555158f850058f8515558f0000000000000000000000000000000000000000000000000000000000000000
00000000ffffffffffffffff1c111c1f85f55f5885ffff5585f55f5855ffff580000000000000000000000000000000000000000000000000000000000000000
00000000fffffffffffffffff1ccc1ff55ffff5555fffff555ffff555fffff550000000000000000000000000000000000000000000000000000000000000000
00000000ffffffffffffffffffffffff5ffffff55fffffff5ffffff5fffffff50000000000000000000000000000000000000000000000000000000000000000
ffffffffffffffff0000000000000000000000000000000000000000000000000000000000000000000000000000000000000000000000000000000000000000
f88888888888888f0000000000000000000000000000000000000000000000000000000000000000000000000000000000000000000000000000000000000000
f80000000000008f0000000000000000000000000000000000000000000000000000000000000000000000000000000000000000000000000000000000000000
f80000000000008f0000000000000000000000000000000000000000000000000000000000000000000000000000000000000000000000000000000000000000
f80000000000008f0000000000000000000000000000000000000000000000000000000000000000000000000000000000000000000000000000000000000000
f80000000000008f0000000000000000000000000000000000000000000000000000000000000000000000000000000000000000000000000000000000000000
f88888888888888f0000000000000000000000000000000000000000000000000000000000000000000000000000000000000000000000000000000000000000
f22222222222222f0000000000000000000000000000000000000000000000000000000000000000000000000000000000000000000000000000000000000000
ffffffffffffffff0000000000000000000000000000000000000000000000000000000000000000000000000000000000000000000000000000000000000000
f99999999999999f0000000000000000000000000000000000000000000000000000000000000000000000000000000000000000000000000000000000000000
f90000000000009f0000000000000000000000000000000000000000000000000000000000000000000000000000000000000000000000000000000000000000
f90000000000009f0000000000000000000000000000000000000000000000000000000000000000000000000000000000000000000000000000000000000000
f90000000000009f0000000000000000000000000000000000000000000000000000000000000000000000000000000000000000000000000000000000000000
f90000000000009f0000000000000000000000000000000000000000000000000000000000000000000000000000000000000000000000000000000000000000
f99999999999999f0000000000000000000000000000000000000000000000000000000000000000000000000000000000000000000000000000000000000000
f44444444444444f0000000000000000000000000000000000000000000000000000000000000000000000000000000000000000000000000000000000000000
ffffffffffffffff0000000000000000000000000000000000000000000000000000000000000000000000000000000000000000000000000000000000000000
fddddddddddddddf0000000000000000000000000000000000000000000000000000000000000000000000000000000000000000000000000000000000000000
fd000000000000df0000000000000000000000000000000000000000000000000000000000000000000000000000000000000000000000000000000000000000
fd000000000000df0000000000000000000000000000000000000000000000000000000000000000000000000000000000000000000000000000000000000000
fd000000000000df0000000000000000000000000000000000000000000000000000000000000000000000000000000000000000000000000000000000000000
fd000000000000df0000000000000000000000000000000000000000000000000000000000000000000000000000000000000000000000000000000000000000
fddddddddddddddf0000000000000000000000000000000000000000000000000000000000000000000000000000000000000000000000000000000000000000
f55555555555555f0000000000000000000000000000000000000000000000000000000000000000000000000000000000000000000000000000000000000000
0001010000101111010111cccc0c01c0c001101cccccccccccccccccccccccccccccccccccccccccccccccccc1010110101000c01010100000000ccc01110000
000000001010101000000001010c11c1c11c0ccc111111111111111111111111111111111111111111111111cc0110c0c0c0ccc0c0c0c000c0c000000c0c0100
0001111110111111ccc111cc0c0c01c0c00000c10000000000000000000000000000000000000000000000001cccc01110010010c0c0c00ccccccccc00000000
11cccccccccccccc111ccc000001ccc0c00111c10000000000000000000000000000000000000000000000001c00ccccccccccc0c0c0c00011101110cccc0100
c1c0000001cc11c0000010000c000110c1ccccc10000000000000000000000000000000000000000000000001c00c0101011111ccccccc01ccc0ccc1000cc001
c0000c0c010001001011110100010010c00000c10000000000000000000000000000000000000000000000001cccc0101010000111111101c0c1c0c10101c100
100cccccccccccccccccccccc10cccc1111c0cc10000000000000000000000000000000000000000000000001c111ccccccc01000c0c1101ccc0ccc10101c101
00c1111111111111111111111ccc10c0001c0cc10000000000000000000000000000000000000000000000001c101c11111c010101001100111011100101c100
11c1000000000000000000001c1c11c0101000c10000000000000000000000000000000000000000000000001c111c10001ccccc11111001ccc1ccc10cccc111
c0c1000000000000000000001c1cccc0001cccc10000000000000000000000000000000000000000000000001ccccc10001c000000001101c0c0c0c10000c001
11c1000000000000000000001c111011cc1000c10000000000000000000000000000000000000000000000001c110c10001cccccccc01001ccc1ccc101ccc111
c0c1000000000000000000001c101010c00cccc10000000000000000000000000000000000000000000000001ccccc10001c00000000000011101110c100c001
11c1000000000000000000001c1011ccc01000c10000000000000000000000000000000000000001000000001c010c10001c1ccccccc0c0c010001000000cc0c
00c1111111111111111111111cccccc0c0101cc11111111111111111111111111111111111111111111111111c010c11111c01000c0c000001000100c111c011
c01cccccccccccccccccccccc100c0ccc01010cccccccccccccccccccccccccccccccccccccccccccccccccccc111ccccccc01010ccc0c0c11c0c110c100cc0c
cc0111111111111111111111111111111111111111111111111111111111111111111111111111111111111111111111000000001111111111111111c10cc011
1011ccc1c110c0ccccccc011cccc00c0101c11c11c001000010c0cc1c1011010000111c1c1110000000001c11100000000000000011000000000000000000000
cc10c0c100c1c0c0001cc001c01011001c1cccc11c0cc110100c01c1c1000000000000c1c1010000000000c1c100000000010110000000000000000000000000
c111c0c101c1c1cccc1000c1c01001c01c1011c11c1cc010101c0cc1cc101110000111c1c111000000000111c100000000000110010000000000000000000000
c1c0ccc1c1c10c10cc10c0c1ccc0c1c01111c0c11c010010011001c1c0000100000010c1c0000000000010c11000000000000000000000000000000000000000
11c00001c1c10c1c1c1000c1c01111c011ccccc1c11c01100001ccc1cc110110000010c1c111000000011011c100000000000100101000000000000000000000
11c1ccc1c1010c110011c1c1c0c1c1c0111010c1cccc1100010001c1c0000100000000c1c0100000000110c1c100000000000000001000000000000000000000
c1c0c0c1ccc10c11c0000011ccc0ccc0111cccc1c11001000001ccc1ccc10000000011c1c0100000000010111110000000001010100100000000000000000000
11c1ccc1c1010c1ccc11c111c0c0c1c0110c00c1c11c010001001cc1c1000100000010c1c0000000000001c1c100000000010000100000000000000000000000
c11c0001c101c11c01010101c0ccc1c000110cc1cc10011000001cc1ccc10000000000c1c100000000001101c000000000000100001000000000000000000000
111c0cc1cc01c011c1c1ccc1c011c110000c1cc1c11c0000011111c1cc100100000001c1c1000000000011c1c100000000101000100000000000000000000000
ccc00001c1010ccc00c0c1c1c0c1c1c0110001c1c1011100000100c1cc100000000001c1c1100000000000110000000000000010000000000000000000000000
10c001c1c1c1c1c0c1ccccc1c01111c0010cc1c1c1cc100000110cc1c1111100000000c1c1000000000100111100000000011000101100000000000000000000
11c1c101c101011110c01011c0c1c110000cc11110cc1010000111c1c0010000000011c1c000000000011c01c110000001011010001100000000000000000000
10c001010111c1c0ccc01011c00c1cc0010100c110010010000000c1cc011000000000c1c1000000000000c1c000000001000000100000000000000000000000
ccc1c111c0ccc0c011c1ccc11c0c1c10000c0c111cc10110000111c1c1110000000000c1c1000000000011c1c000000000001010001000000000000000000000
10100011c0c0c101ccc1c0011c1c1c10111c1c111c010000000101c1c0000000000001c1c0000000000011011100000001011010101010100000000000000000
ffffffffffffffffffffffffffffffffffffffffffffffffffffffffffffffffcccc7cf100000000000000000000000000000000000000000000000000000000
fcccccccccccccccccccfffffffffccccccffccccccccccccccccccccccccffffffff7ff00000000000000000000000000000000000000000000000000000000
fc000000000000000000ccfffffffc0000cffc0000000000000000000000cffffffff0cf00000000000000000000000000000000000000000000000000000000
fc00000000000000000000cffffffc0000cffc0000000000000000000000cffffffff7ff00000000000000000000000000000000000000000000000000000000
fc000000000000000000000cfffffc0000cffc0000000000000000000000cffffffffcfc00000000000000000000000000000000000000000000000000000000
fc000000000000000000000cfffffc0000cffc0000000000000000000000cffffffffcff00000000000000000000000000000000000000000000000000000000
fc0000cccccccccccc000000cffffc0000cffcccccccccc0000ccccccccccffffffffc1f00000000000000000000000000000000000000000000000000000000
fc0000cfffffffffffc00000cffffc0000cfffffffffffc0000cfffffffffffffffffcff00000000000000000000000000000000000000000000000000000000
fc0000cffffffffffffc0000cffffc0000cfffffffffffc0000cffff000000000000000000000000000000000000000000000000000000000000000000000000
fc0000cffffffffffffc0000cffffc0000cfffffffffffc0000cffff000000000000000000000000000000000000000000000000000000000000000000000000
fc0000cfffffffffffc00000cffffc0000cfffffffffffc0000cffff000000000000000000000000000000000000000000000000000000000000000000000000
fc0000cffccccccccc000000cffffc0000cfffffffffffc0000cffff000000000000000000000000000000000000000000000000000000000000000000000000
fc0000cffc0000000000000cfffffc0000cfffffffffffc0000cffff000000000000000000000000000000000000000000000000000000000000000000000000
fc0000cfffc00000000000cffffffc0000cfffffffffffc0000cffff000000000000000000000000000000000000000000000000000000000000000000000000
fc0000cffffc0000000000cffffffc0000cfffffffffffc0000cffff000000000000000000000000000000000000000000000000000000000000000000000000
ffc000cfffffc0000000000cfffffc0000cfffffffffffc0000cffff000000000000000000000000000000000000000000000000000000000000000000000000
fffc00cffffffccccc000000cffffc0000cfffffffffffc0000cffffffffffffffffffffffffffff000000000000000000000000000000000000000000000000
ffffc0cfffffffffffc00000cffffc0000cfffffffffffc0000cffffffffffffffffffffffffffff000000000000000000000000000000000000000000000000
fffffccffffffffffffc0000cffffc0000cfffffffffffc0000cffffffffffffffffffffffffffff000000000000000000000000000000000000000000000000
fffffffffffffffffffc0000cffffc0000cfffffffffffc0000cffffffffffffffffffffffffffff000000000000000000000000000000000000000000000000
ffffffffffffffffffc00000cffffc0000cfffffffffffc0000cffffffffffffffffffffffffffff000000000000000000000000000000000000000000000000
fccccccccccccccccc000000cffffc0000cfffffffffffc0000cffff7777fff777ff77777f7fff7f000000000000000000000000000000000000000000000000
fc000000000000000000000cfffffc0000cfffffffffffc0000cffff7ff7fff7f7ff7fffff7fff7f000000000000000000000000000000000000000000000000
fc000000000000000000000cfffffc0000cfffffffffffc0000cffff77777f77777f77777f77777f000000000000000000000000000000000000000000000000
fc00000000000000000000cffffffc0000cfffffffffffc0000cffff77ff7f77ff7ffff77f77ff7f000000000000000000000000000000000000000000000000
fc000000000000000000ccfffffffc0000cfffffffffffc0000cf77f77ff7f77ff7f7ff77f77ff7f000000000000000000000000000000000000000000000000
fcccccccccccccccccccfffffffffccccccfffffffffffccccccf77f77777f77ff7f77777f77ff7f000000000000000000000000000000000000000000000000
ffffffffffffffffffffffffffffffffffffffffffffffffffffffffffffffffffffffffffffffff000000000000000000000000000000000000000000000000
ffffffffffffffffffffffffffffffffffffffffffffffffffffffffffffffffffffffffffffffff000000000000000000000000000000000000000000000000
ffffffffffffffffffffffffffffffffffffffffffffffffffffffffffffffffffffffffffffffff000000000000000000000000000000000000000000000000
ffffffffffffffffffffffffffffffffffffffffffffffffffffffffffffffffffffffffffffffff000000000000000000000000000000000000000000000000
ffffffffffffffffffffffffffffffffffffffffffffffffffffffffffffffffffffffffffffffff000000000000000000000000000000000000000000000000
00000000000000000000000000000000000000000000000000000000000000000000000000000000000000000000000000000000000000000000000000000000
00000000000000000000000000000000000000000000000000000000000000000000000000000000000000000000000000000000000000000000000000000000
00000000000000000000000000000000000000000000000000000000000000000000000000000000000000000000000000000000000000000000000000000000
00000000000000000000000000000000000000000000000000000000000000000000000000000000000000000000000000000000000000000000000000000000
00000000000000000000000000000000000000000000000000000000000000000000000000000000000000000000000000000000000000000000000000000000
00000000000000000000000000000000000000000000000000000000000000000000000000000000000000000000000000000000000000000000000000000000
00000000000000000000000000000000000000000000000000000000000000000000000000000000000000000000000000000000000000000000000000000000
00000000000000000000000000000000000000000000000000000000000000000000000000000000000000000000000000000000000000000000000000000000
00000000000000000000000000000000000000000000000000000000000000000000000000000000000000000000000000000000000000000000000000000000
00000000000000000000000000000000000000000000000000000000000000000000000000000000000000000000000000000000000000000000000000000000
00000000000000000000000000000000000000000000000000000000000000000000000000000000000000000000000000000000000000000000000000000000
00000000000000000000000000000000000000000000000000000000000000000000000000000000000000000000000000000000000000000000000000000000
00000000000000000000000000000000000000000000000000000000000000000000000000000000000000000000000000000000000000000000000000000000
00000000000000000000000000000000000000000000000000000000000000000000000000000000000000000000000000000000000000000000000000000000
00000000000000000000000000000000000000000000000000000000000000000000000000000000000000000000000000000000000000000000000000000000
00000000000000000000000000000000000000000000000000000000000000000000000000000000000000000000000000000000000000000000000000000000
00000000000000000000000000000000000000000000000000000000000000000000000000000000000000000000000000000000000000000000000000000000
00000000000000000000000000000000000000000000000000000000000000000000000000000000000000000000000000000000000000000000000000000000
00000000000000000000000000000000000000000000000000000000000000000000000000000000000000000000000000000000000000000000000000000000
00000000000000000000000000000000000000000000000000000000000000000000000000000000000000000000000000000000000000000000000000000000
00000000000000000000000000000000000000000000000000000000000000000000000000000000000000000000000000000000000000000000000000000000
00000000000000000000000000000000000000000000000000000000000000000000000000000000000000000000000000000000000000000000000000000000
00000000000000000000000000000000000000000000000000000000000000000000000000000000000000000000000000000000000000000000000000000000
00000000000000000000000000000000000000000000000000000000000000000000000000000000000000000000000000000000000000000000000000000000
00000000000000000000000000000000000000000000000000000000000000000000000000000000000000000000000000000000000000000000000000000000
00000000000000000000000000000000000000000000000000000000000000000000000000000000000000000000000000000000000000000000000000000000
00000000000000000000000000000000000000000000000000000000000000000000000000000000000000000000000000000000000000000000000000000000
00000000000000000000000000000000000000000000000000000000000000000000000000000000000000000000000000000000000000000000000000000000
00000000000000000000000000000000000000000000000000000000000000000000000000000000000000000000000000000000000000000000000000000000
00000000000000000000000000000000000000000000000000000000000000000000000000000000000000000000000000000000000000000000000000000000
00000000000000000000000000000000000000000000000000000000000000000000000000000000000000000000000000000000000000000000000000000000
00000000000000000000000000000000000000000000000000000000000000000000000000000000000000000000000000000000000000000000000000000000
__gff__
0000000000000000000000000000000000000000000000000000000000000000000000000000000000000000000000000000000000000000000000000000000000000000000000000000000000000000000000000000000000000000000000000000000000000000000000000000000000000000000000000000000000000000
0000000000000000000000000000000000000000000000000000000000000000000000000000000000000000000000000000000000000000000000000000000000000000000000000000000000000000000000000000000000000000000000000000000000000000000000000000000000000000000000000000000000000000
__map__
40414243444545454545454b4c4d4e4f00000000000000000000000000000000000000000000000000000000000000000000000000000000000000000000000000000000000000000000000000000000000000000000000000000000000000000000000000000000000000000000000000000000000000000000000000000000
505152535455555555555a5b5c5d5e5f00000000000000000000000000000000000000000000000000000000000000000000000000000000000000000000000000000000000000000000000000000000000000000000000000000000000000000000000000000000000000000000000000000000000000000000000000000000
6000000000000000000000000000006100000000000000000000000000000000000000000000000000000000000000000000000000000000000000000000000000000000000000000000000000000000000000000000000000000000000000000000000000000000000000000000000000000000000000000000000000000000
7000000000000000000000000000007100000000808182838485868700000000000000000000000000000000000000000000000000000000000000000000000000000000000000000000000000000000000000000000000000000000000000000000000000000000000000000000000000000000000000000000000000000000
6200000000000000000000000000006300000000909192939495960000000000000000000000000000000000000000000000000000000000000000000000000000000000000000000000000000000000000000000000000000000000000000000000000000000000000000000000000000000000000000000000000000000000
7200000000000000000000000000007300000000a0a1a2a3a4a5a6a7a8a90000000000000000000000000000000000000000000000000000000000000000000000000000000000000000000000000000000000000000000000000000000000000000000000000000000000000000000000000000000000000000000000000000
6400000000000000000000000000006500000000b0b1b2b3b4b5b6b7b8b90000000000000000000000000000000000000000000000000000000000000000000000000000000000000000000000000000000000000000000000000000000000000000000000000000000000000000000000000000000000000000000000000000
7400000000000000000000000000007500000000000000000000000000000000000000000000000000000000000000000000000000000000000000000000000000000000000000000000000000000000000000000000000000000000000000000000000000000000000000000000000000000000000000000000000000000000
6600000000000000000000000000006700000000000000000000000000000000000000000000000000000000000000000000000000000000000000000000000000000000000000000000000000000000000000000000000000000000000000000000000000000000000000000000000000000000000000000000000000000000
7600000000000000000000000000007700000000000000000000000000000000000000000000000000000000000000000000000000000000000000000000000000000000000000000000000000000000000000000000000000000000000000000000000000000000000000000000000000000000000000000000000000000000
6800000000000000000000000000006900000000000000000000000000000000000000000000000000000000000000000000000000000000000000000000000000000000000000000000000000000000000000000000000000000000000000000000000000000000000000000000000000000000000000000000000000000000
7800000000000000000000000000007900000000000000000000000000000000000000000000000000000000000000000000000000000000000000000000000000000000000000000000000000000000000000000000000000000000000000000000000000000000000000000000000000000000000000000000000000000000
6a00000000000000000000000000006b00000000000000000000000000000000000000000000000000000000000000000000000000000000000000000000000000000000000000000000000000000000000000000000000000000000000000000000000000000000000000000000000000000000000000000000000000000000
7a00000000000000000000000000007b00000000000000000000000000000000000000000000000000000000000000000000000000000000000000000000000000000000000000000000000000000000000000000000000000000000000000000000000000000000000000000000000000000000000000000000000000000000
6c00000000000000000000000000006d00000000000000000000000000000000000000000000000000000000000000000000000000000000000000000000000000000000000000000000000000000000000000000000000000000000000000000000000000000000000000000000000000000000000000000000000000000000
7c00000000000000000000000000007d00000000000000000000000000000000000000000000000000000000000000000000000000000000000000000000000000000000000000000000000000000000000000000000000000000000000000000000000000000000000000000000000000000000000000000000000000000000
0000000000000000000000000000000000000000000000000000000000000000000000000000000000000000000000000000000000000000000000000000000000000000000000000000000000000000000000000000000000000000000000000000000000000000000000000000000000000000000000000000000000000000
0000000000000000000000000000000000000000000000000000000000000000000000000000000000000000000000000000000000000000000000000000000000000000000000000000000000000000000000000000000000000000000000000000000000000000000000000000000000000000000000000000000000000000
0000000000000000000000000000000000000000000000000000000000000000000000000000000000000000000000000000000000000000000000000000000000000000000000000000000000000000000000000000000000000000000000000000000000000000000000000000000000000000000000000000000000000000
0000000000000000000000000000000000000000000000000000000000000000000000000000000000000000000000000000000000000000000000000000000000000000000000000000000000000000000000000000000000000000000000000000000000000000000000000000000000000000000000000000000000000000
0000000000000000000000000000000000000000000000000000000000000000000000000000000000000000000000000000000000000000000000000000000000000000000000000000000000000000000000000000000000000000000000000000000000000000000000000000000000000000000000000000000000000000
0000000000000000000000000000000000000000000000000000000000000000000000000000000000000000000000000000000000000000000000000000000000000000000000000000000000000000000000000000000000000000000000000000000000000000000000000000000000000000000000000000000000000000
0000000000000000000000000000000000000000000000000000000000000000000000000000000000000000000000000000000000000000000000000000000000000000000000000000000000000000000000000000000000000000000000000000000000000000000000000000000000000000000000000000000000000000
0000000000000000000000000000000000000000000000000000000000000000000000000000000000000000000000000000000000000000000000000000000000000000000000000000000000000000000000000000000000000000000000000000000000000000000000000000000000000000000000000000000000000000
0000000000000000000000000000000000000000000000000000000000000000000000000000000000000000000000000000000000000000000000000000000000000000000000000000000000000000000000000000000000000000000000000000000000000000000000000000000000000000000000000000000000000000
0000000000000000000000000000000000000000000000000000000000000000000000000000000000000000000000000000000000000000000000000000000000000000000000000000000000000000000000000000000000000000000000000000000000000000000000000000000000000000000000000000000000000000
0000000000000000000000000000000000000000000000000000000000000000000000000000000000000000000000000000000000000000000000000000000000000000000000000000000000000000000000000000000000000000000000000000000000000000000000000000000000000000000000000000000000000000
0000000000000000000000000000000000000000000000000000000000000000000000000000000000000000000000000000000000000000000000000000000000000000000000000000000000000000000000000000000000000000000000000000000000000000000000000000000000000000000000000000000000000000
0000000000000000000000000000000000000000000000000000000000000000000000000000000000000000000000000000000000000000000000000000000000000000000000000000000000000000000000000000000000000000000000000000000000000000000000000000000000000000000000000000000000000000
0000000000000000000000000000000000000000000000000000000000000000000000000000000000000000000000000000000000000000000000000000000000000000000000000000000000000000000000000000000000000000000000000000000000000000000000000000000000000000000000000000000000000000
0000000000000000000000000000000000000000000000000000000000000000000000000000000000000000000000000000000000000000000000000000000000000000000000000000000000000000000000000000000000000000000000000000000000000000000000000000000000000000000000000000000000000000
0000000000000000000000000000000000000000000000000000000000000000000000000000000000000000000000000000000000000000000000000000000000000000000000000000000000000000000000000000000000000000000000000000000000000000000000000000000000000000000000000000000000000000
